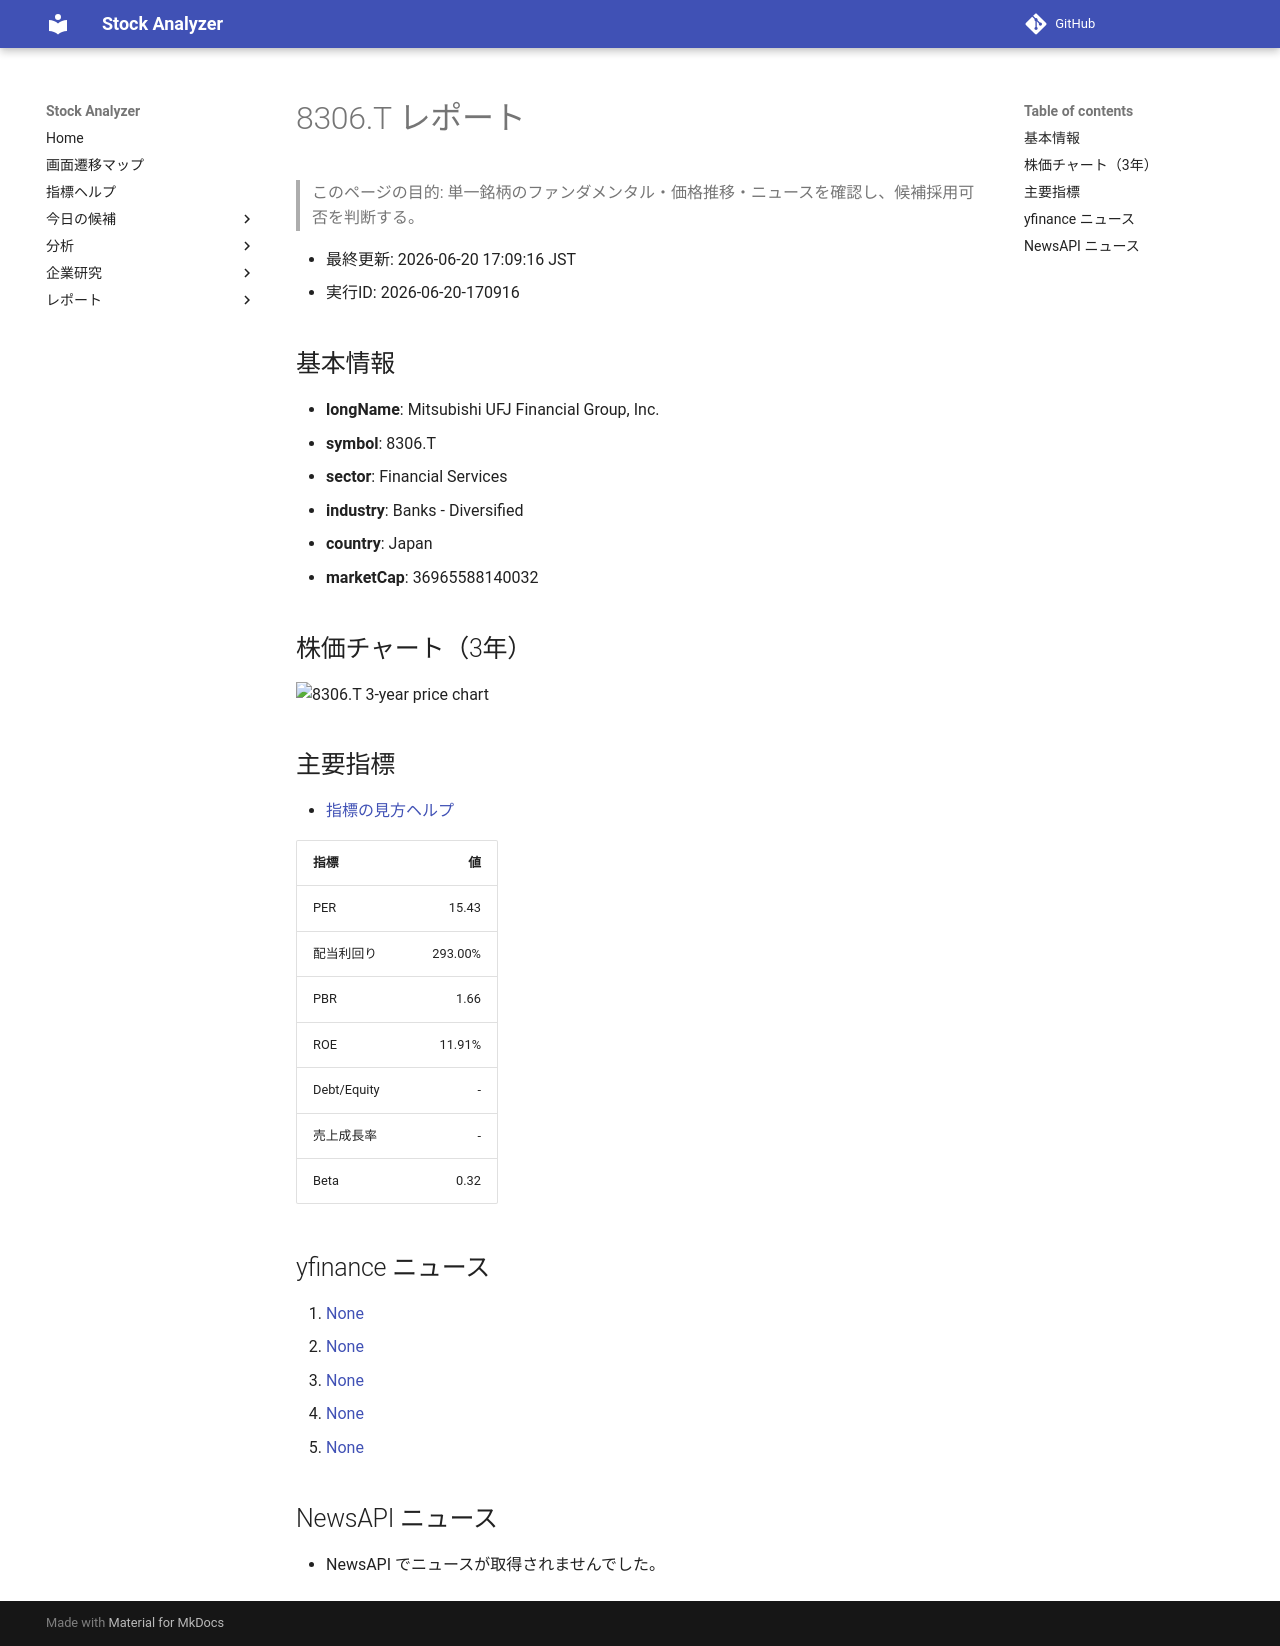

repository: Yumi-note/Making-APP · page: reports/2026-06-20/170916/8306_T/index.html · generator: mkdocs

# 8306.T レポート

> このページの目的: 単一銘柄のファンダメンタル・価格推移・ニュースを確認し、候補採用可否を判断する。

- 最終更新: 2026-06-20 17:09:16 JST
- 実行ID: 2026-06-20-170916

## 基本情報

- **longName**: Mitsubishi UFJ Financial Group, Inc.
- **symbol**: 8306.T
- **sector**: Financial Services
- **industry**: Banks - Diversified
- **country**: Japan
- **marketCap**: 36965588140032

## 株価チャート（3年）

![8306.T 3-year price chart](8306_T_3y.png)

## 主要指標

- [指標の見方ヘルプ](../../../../indicators.md)

| 指標 | 値 |
|---|---:|
| PER | 15.43 |
| 配当利回り | 293.00% |
| PBR | 1.66 |
| ROE | 11.91% |
| Debt/Equity | - |
| 売上成長率 | - |
| Beta | 0.32 |

## yfinance ニュース

1. [None](None)
2. [None](None)
3. [None](None)
4. [None](None)
5. [None](None)

## NewsAPI ニュース

- NewsAPI でニュースが取得されませんでした。
